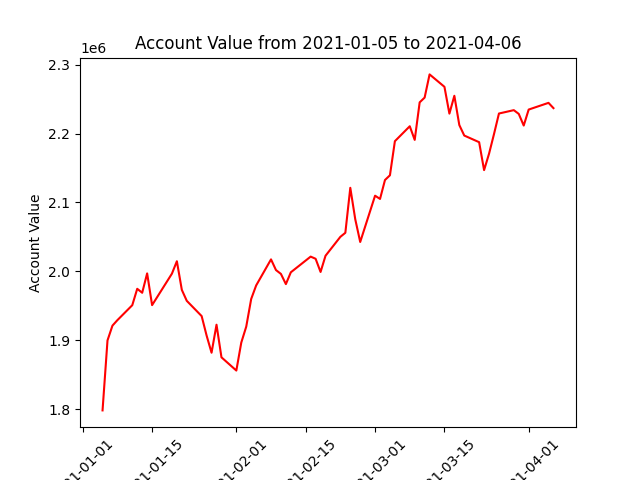

Values plotted in this chart, from the file beside it:
datadate, account_value
20210105, 1798230
20210106, 1899796
20210107, 1921272
20210108, 1929247
20210111, 1950935
20210112, 1974720
20210113, 1968959
20210114, 1997089
20210115, 1951025
20210119, 1996684
20210120, 2014731
20210121, 1973168
20210122, 1957247
20210125, 1935124
20210126, 1906878
20210127, 1881939
20210128, 1922586
20210129, 1875263
20210201, 1856065
20210202, 1896692
20210203, 1919828
20210204, 1960008
20210205, 1979582
20210208, 2017431
20210209, 2001926
20210210, 1996319
20210211, 1981538
20210212, 1998681
20210216, 2021445
20210217, 2018299
20210218, 1999163
20210219, 2022694
20210222, 2050181
20210223, 2056017
20210224, 2121302
20210225, 2075686
20210226, 2042682
20210301, 2109872
20210302, 2105166
20210303, 2132620
20210304, 2139481
20210305, 2188979
20210308, 2210646
20210309, 2190860
20210310, 2245327
20210311, 2252234
20210312, 2285910
20210315, 2267893
20210316, 2228973
20210317, 2254882
20210318, 2212415
20210319, 2197157
20210322, 2187527
20210323, 2146986
20210324, 2170771
20210325, 2199273
20210326, 2229130
20210329, 2234027
20210330, 2228551
20210331, 2211679
... 3 more rows
